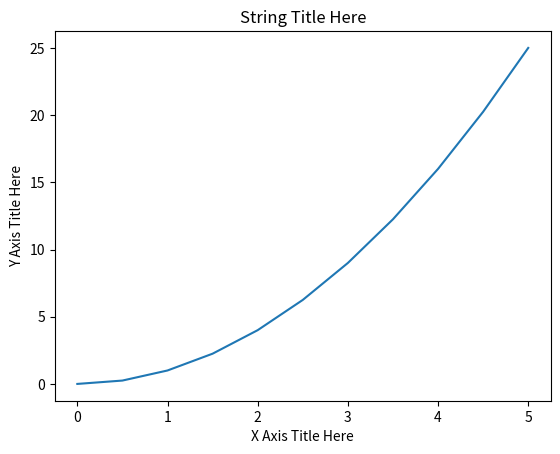

Write the Python code that produced this figure.
import matplotlib.pyplot as plt

import numpy as np
x = np.linspace(0, 5, 11)
y = x ** 2

#https://matplotlib.org/api/_as_gen/matplotlib.pyplot.html
#FUNCTIONAL

plt.plot(x, y) # 'r' is the color red
plt.xlabel('X Axis Title Here')
plt.ylabel('Y Axis Title Here')
plt.title('String Title Here')
plt.show()
